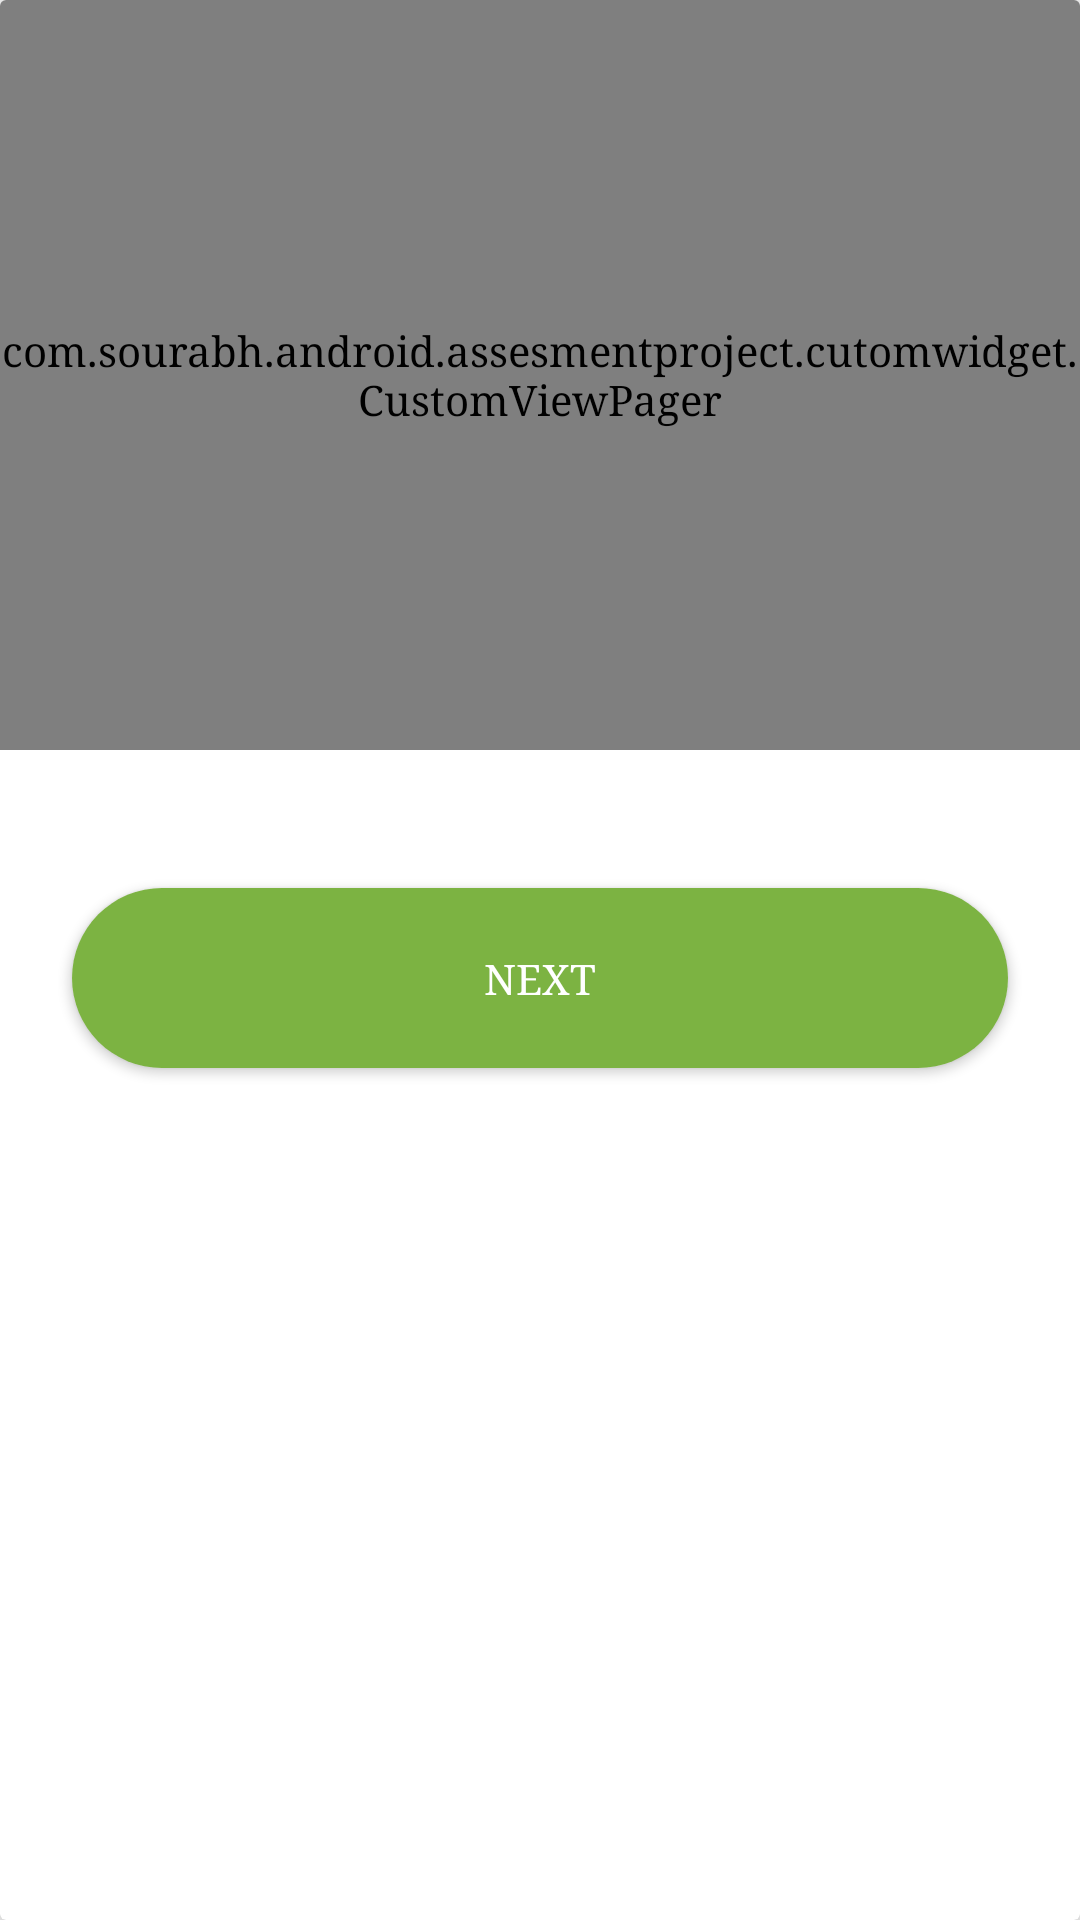

Produce the Android XML layout that renders to this screen, including the resource entries it uses.
<!-- AndroidManifest.xml: application theme AppTheme -->
<!-- res/layout/bottom_sheet_layout.xml -->
<?xml version="1.0" encoding="utf-8"?>

<android.support.v7.widget.CardView xmlns:android="http://schemas.android.com/apk/res/android"
    xmlns:app="http://schemas.android.com/apk/res-auto"
    xmlns:tools="http://schemas.android.com/tools"
    android:id="@+id/bottom_sheet"
    android:layout_width="match_parent"
    android:layout_height="wrap_content"
    app:behavior_hideable="true"
    app:behavior_peekHeight="0dp"
    app:cardElevation="20dp"
    app:layout_behavior="android.support.design.widget.BottomSheetBehavior">


    <android.support.constraint.ConstraintLayout
        android:layout_width="match_parent"
        android:layout_height="wrap_content"
        android:background="@android:color/white">


        <com.sourabh.android.assesmentproject.cutomwidget.CustomViewPager
            android:id="@+id/view_pager"
            android:layout_width="match_parent"
            android:layout_height="250dp"
            android:layout_marginBottom="8dp"
            app:layout_constraintBottom_toTopOf="@+id/group"
            app:layout_constraintEnd_toEndOf="parent"
            app:layout_constraintStart_toStartOf="parent"
            app:layout_constraintTop_toTopOf="parent" />

        <Button
            android:id="@+id/confirm_button"
            android:layout_width="0dp"
            android:layout_height="60dp"
            android:layout_marginBottom="16dp"
            android:layout_marginEnd="24dp"
            android:layout_marginLeft="24dp"
            android:layout_marginRight="24dp"
            android:layout_marginStart="24dp"
            android:background="@drawable/detail_activity_progress_bar_top_image"
            android:text="NEXT"
            android:textColor="@android:color/white"
            app:layout_constraintBottom_toBottomOf="parent"
            app:layout_constraintEnd_toEndOf="parent"
            app:layout_constraintStart_toStartOf="parent" />

        <LinearLayout
            android:id="@+id/group"
            android:layout_width="match_parent"
            android:layout_height="wrap_content"
            android:layout_marginBottom="8dp"
            android:layout_marginEnd="8dp"
            android:layout_marginLeft="16dp"
            android:layout_marginRight="16dp"
            android:layout_marginStart="8dp"
            android:gravity="center"
            android:orientation="horizontal"
            android:visibility="invisible"
            app:layout_constraintBottom_toTopOf="@+id/confirm_button"
            app:layout_constraintEnd_toEndOf="parent"
            app:layout_constraintStart_toStartOf="parent">

            <TextView
                android:id="@+id/textView7"
                android:layout_width="0dp"
                android:layout_height="wrap_content"
                android:layout_weight="4"
                android:text="Wallet Balance:"
                android:textAppearance="@style/TextAppearance.AppCompat.Subhead" />

            <ImageView
                android:layout_width="0dp"
                android:layout_height="20dp"
                android:layout_marginLeft="8dp"
                android:layout_weight="2"
                android:src="@drawable/placeholder_rectangle" />

            <ImageView
                android:layout_width="0dp"
                android:layout_height="30dp"
                android:layout_marginLeft="24dp"
                android:layout_weight="3"
                android:src="@drawable/placeholder_rectangle" />

            <ImageView
                android:layout_width="0dp"
                android:layout_height="20dp"
                android:layout_marginLeft="4dp"
                android:layout_weight="1"
                android:src="@drawable/placeholder_rectangle" />
        </LinearLayout>


    </android.support.constraint.ConstraintLayout>

</android.support.v7.widget.CardView>
<!-- resources referenced by this layout -->
<resources>
  <!-- drawable detail_activity_progress_bar_top_image (drawable) -->
  <?xml version="1.0" encoding="utf-8"?>
  
  <shape xmlns:android="http://schemas.android.com/apk/res/android"
      android:shape="rectangle"
      android:visible="true">
      <solid android:color="@color/darkGreen" />
      <corners android:radius="40dp" />
  
  </shape>
  <!-- drawable placeholder_rectangle (drawable) -->
  <?xml version="1.0" encoding="utf-8"?>
  
  <shape xmlns:android="http://schemas.android.com/apk/res/android"
      android:shape="rectangle"
      android:visible="true">
      <solid android:color="@android:color/darker_gray" />
      <corners android:radius="40dp" />
  
  </shape>
  <style name="AppTheme" parent="Theme.AppCompat.Light.NoActionBar">
          
          <item name="colorPrimary">@color/colorPrimary</item>
          <item name="colorPrimaryDark">@color/colorPrimaryDark</item>
          <item name="colorAccent">@color/colorAccent</item>
          <item name="android:fontFamily">serif</item>
      </style>
  <color name="darkGreen">#7CB342</color>
  <color name="colorPrimary">#3F51B5</color>
  <color name="colorPrimaryDark">#303F9F</color>
  <color name="colorAccent">#FF4081</color>
</resources>
